Photos from the image-classification dataset "defect_type" in the GitHub repository iz0301/AFRL-Capstone-2020. Its 3 classes are: eraser mark defect, none, pencil mark defect.

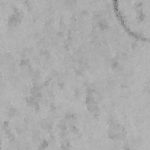
Label: pencil mark defect

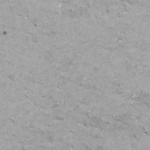
Label: none

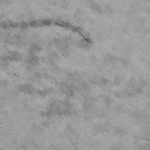
Label: pencil mark defect

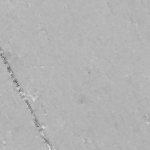
Label: none

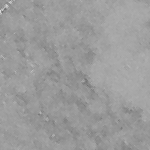
Label: eraser mark defect

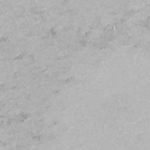
Label: eraser mark defect
